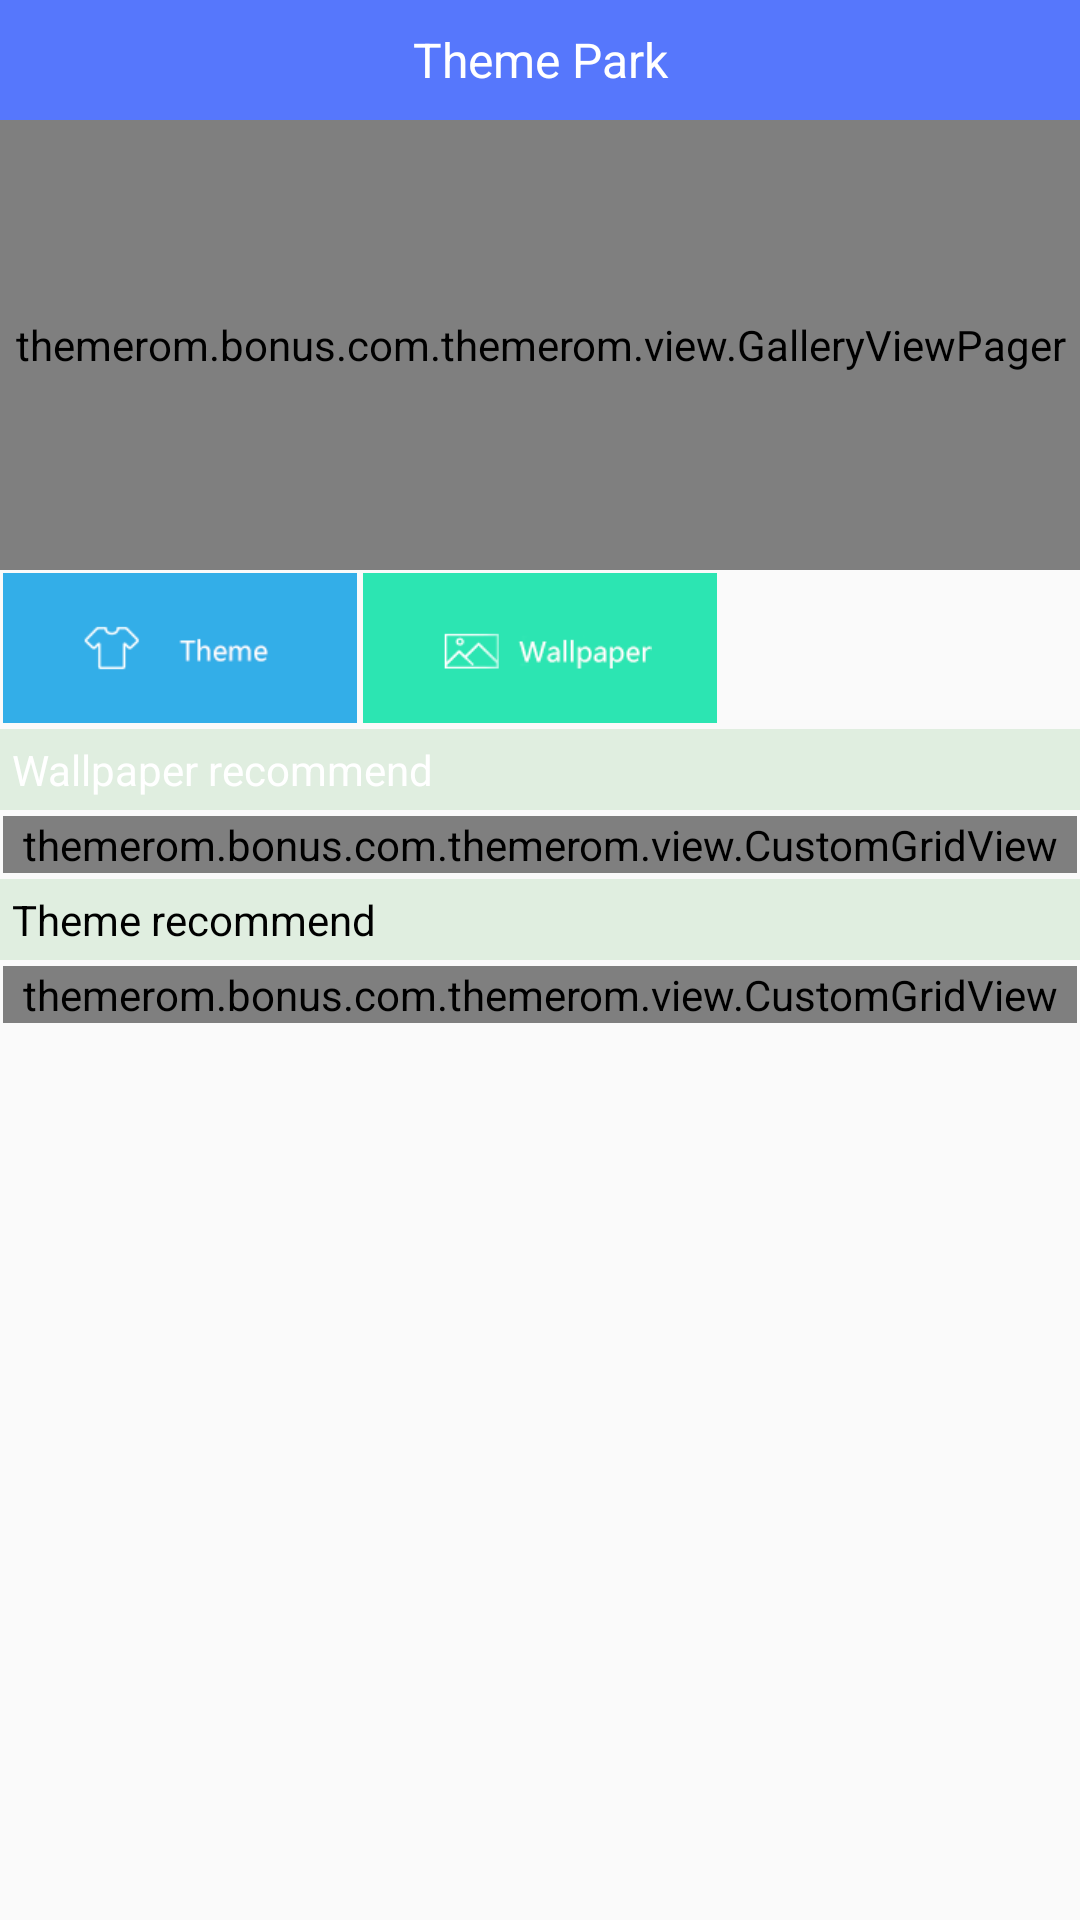

Write the Android layout XML for this screen, with the resource values it uses.
<!-- AndroidManifest.xml: application theme RomTheme -->
<!-- res/layout/activity_home_main.xml -->
<LinearLayout xmlns:android="http://schemas.android.com/apk/res/android"
    xmlns:tools="http://schemas.android.com/tools"
    android:layout_width="match_parent"
    android:layout_height="match_parent"
    android:orientation="vertical">

    <TextView
        android:id="@+id/id_title"
        android:layout_width="match_parent"
        android:layout_height="@dimen/title_actionbar"
        android:background="@color/title_bg_color"
        android:textColor="@color/title_text_color"
        android:gravity="center"
        android:textSize="16sp"
        android:text="@string/title" />

    <ScrollView
        android:id="@+id/id_scrollView"
        android:layout_width="match_parent"
        android:layout_height="wrap_content"
        android:fadingEdge="horizontal"
        android:overScrollMode="never">

        <LinearLayout
            android:layout_width="match_parent"
            android:layout_height="wrap_content"
            android:orientation="vertical">

            <RelativeLayout
                android:id="@+id/id_viewpager"
                android:layout_width="match_parent"
                android:layout_height="wrap_content">

                <themerom.bonus.com.themerom.view.GalleryViewPager
                    android:id="@+id/id_galleryViewPager"
                    android:layout_width="match_parent"
                    android:layout_height="150dp"
                    android:background="#ffffff"
                    android:focusable="true"
                    android:focusableInTouchMode="true"/>

                <LinearLayout
                    android:id="@+id/id_oval"
                    android:layout_width="match_parent"
                    android:layout_height="10dp"
                    android:layout_marginTop="135dp"
                    android:background="#00ffffff"
                    android:orientation="horizontal"
                    android:gravity="center"/>
            </RelativeLayout>

            <LinearLayout
                android:layout_width="match_parent"
                android:layout_height="wrap_content"
                android:orientation="horizontal">

                <ImageView
                    android:id="@+id/id_home_theme"
                    android:layout_width="0dp"
                    android:layout_height="50dp"
                    android:layout_weight="1"
                    android:layout_margin="1dp"
                    android:scaleType="fitXY"
                    android:onClick="jumpToActivity"
                    android:src="@drawable/themeicon"/>

                <ImageView
                    android:id="@+id/id_home_wallpaper"
                    android:layout_width="0dp"
                    android:layout_height="50dp"
                    android:layout_weight="1"
                    android:layout_margin="1dp"
                    android:scaleType="fitXY"
                    android:onClick="jumpToActivity"
                    android:src="@drawable/wallpapericon"/>

                <ImageView
                    android:id="@+id/id_home_liveWallPaper"
                    android:layout_width="0dp"
                    android:layout_height="50dp"
                    android:layout_weight="1"
                    android:layout_margin="1dp"
                    android:scaleType="fitXY"
                    android:onClick="jumpToActivity"
                    android:src="@drawable/dyanmic_wallpaper_icon"/>

            </LinearLayout>

            <LinearLayout
                android:layout_width="match_parent"
                android:orientation="horizontal"
                android:layout_height="wrap_content"
                android:layout_marginBottom="1dp"
                android:layout_marginTop="1dp"
                android:padding="4dp"
                android:textColor="#000000"
                android:background="#E0EEE0"
                >

                <TextView
                    android:layout_width="match_parent"
                    android:layout_height="wrap_content"
                    android:text="@string/wallpaper_recommend"/>

                <ImageView
                    android:id="@+id/more_wallpaper"
                    android:layout_width="wrap_content"
                    android:layout_height="match_parent"
                    android:layout_gravity="right"
                    android:clickable="true"
                    android:focusable="true"
                    android:background="@android:color/transparent"
                    android:src="@drawable/head_icon_more"/>

            </LinearLayout>

            <themerom.bonus.com.themerom.view.CustomGridView
                android:id="@+id/id_grid_wallpaper"
                android:layout_width="match_parent"
                android:layout_height="wrap_content"
                android:layout_margin="1dp"
                android:gravity="fill"
                android:horizontalSpacing="1dp"
                android:numColumns="auto_fit"/>

            <TextView
                android:layout_width="match_parent"
                android:layout_height="wrap_content"
                android:layout_marginBottom="1dp"
                android:layout_marginTop="1dp"
                android:padding="4dp"
                android:textColor="#000000"
                android:background="#E0EEE0"
                android:text="@string/theme_recommend"/>

            <themerom.bonus.com.themerom.view.CustomGridView
                android:id="@+id/id_grid_theme"
                android:layout_width="match_parent"
                android:layout_height="match_parent"
                android:layout_margin="1dp"
                android:gravity="fill"
                android:horizontalSpacing="1dp"
                android:numColumns="3"
                android:stretchMode="columnWidth"/>
        </LinearLayout>
    </ScrollView>
</LinearLayout>
<!-- resources referenced by this layout -->
<resources>
  <color name="title_bg_color">#5677fc</color>
  <color name="title_text_color">#ffffff</color>
  <dimen name="title_actionbar">40dp</dimen>
  <!-- drawable head_icon_more: png bitmap (drawable-xhdpi, 489 bytes) -->
  <string name="theme_recommend">Theme recommend</string>
  <string name="title">Theme Park</string>
  <string name="wallpaper_recommend">Wallpaper recommend</string>
  <style name="RomTheme" parent="Theme.AppCompat.Light.NoActionBar">
          <item name="android:colorBackgroundCacheHint">#00000000</item>
          <item name="android:textColor">#ffffffff</item>
      </style>
</resources>
